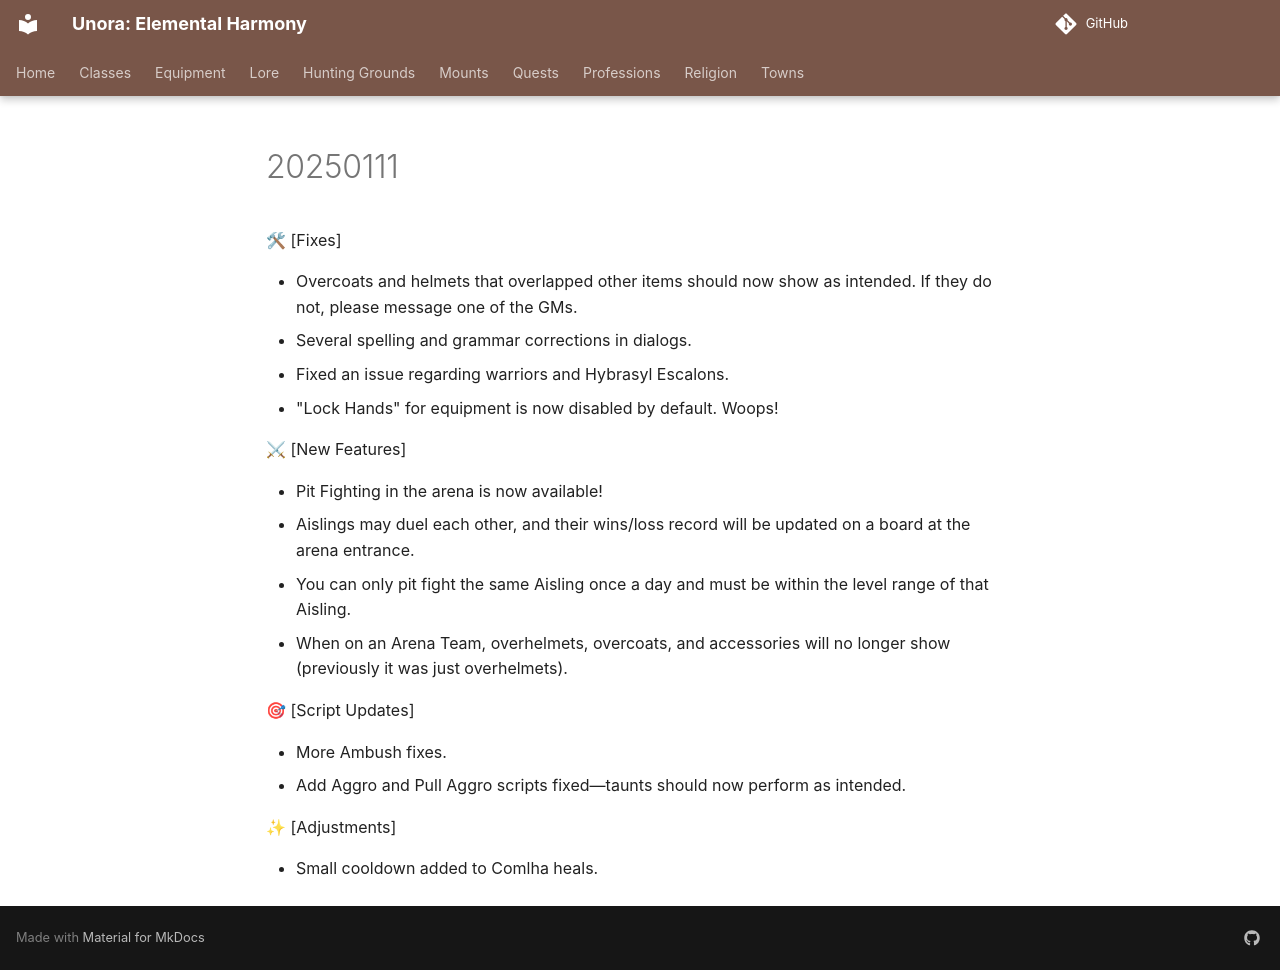

repository: unora-project/unora-project.github.io · page: patch_notes/2025/January/20250111/index.html · generator: mkdocs

---
search:
  exclude: true
---

🛠 [Fixes]

- Overcoats and helmets that overlapped other items should now show as intended. If they do not, please message one of the GMs.
- Several spelling and grammar corrections in dialogs.
- Fixed an issue regarding warriors and Hybrasyl Escalons.
- "Lock Hands" for equipment is now disabled by default. Woops!

⚔ [New Features]

- Pit Fighting in the arena is now available!
- Aislings may duel each other, and their wins/loss record will be updated on a board at the arena entrance.
- You can only pit fight the same Aisling once a day and must be within the level range of that Aisling.
- When on an Arena Team, overhelmets, overcoats, and accessories will no longer show (previously it was just overhelmets).

🎯 [Script Updates]

- More Ambush fixes.
- Add Aggro and Pull Aggro scripts fixed—taunts should now perform as intended.

✨ [Adjustments]

- Small cooldown added to Comlha heals.
